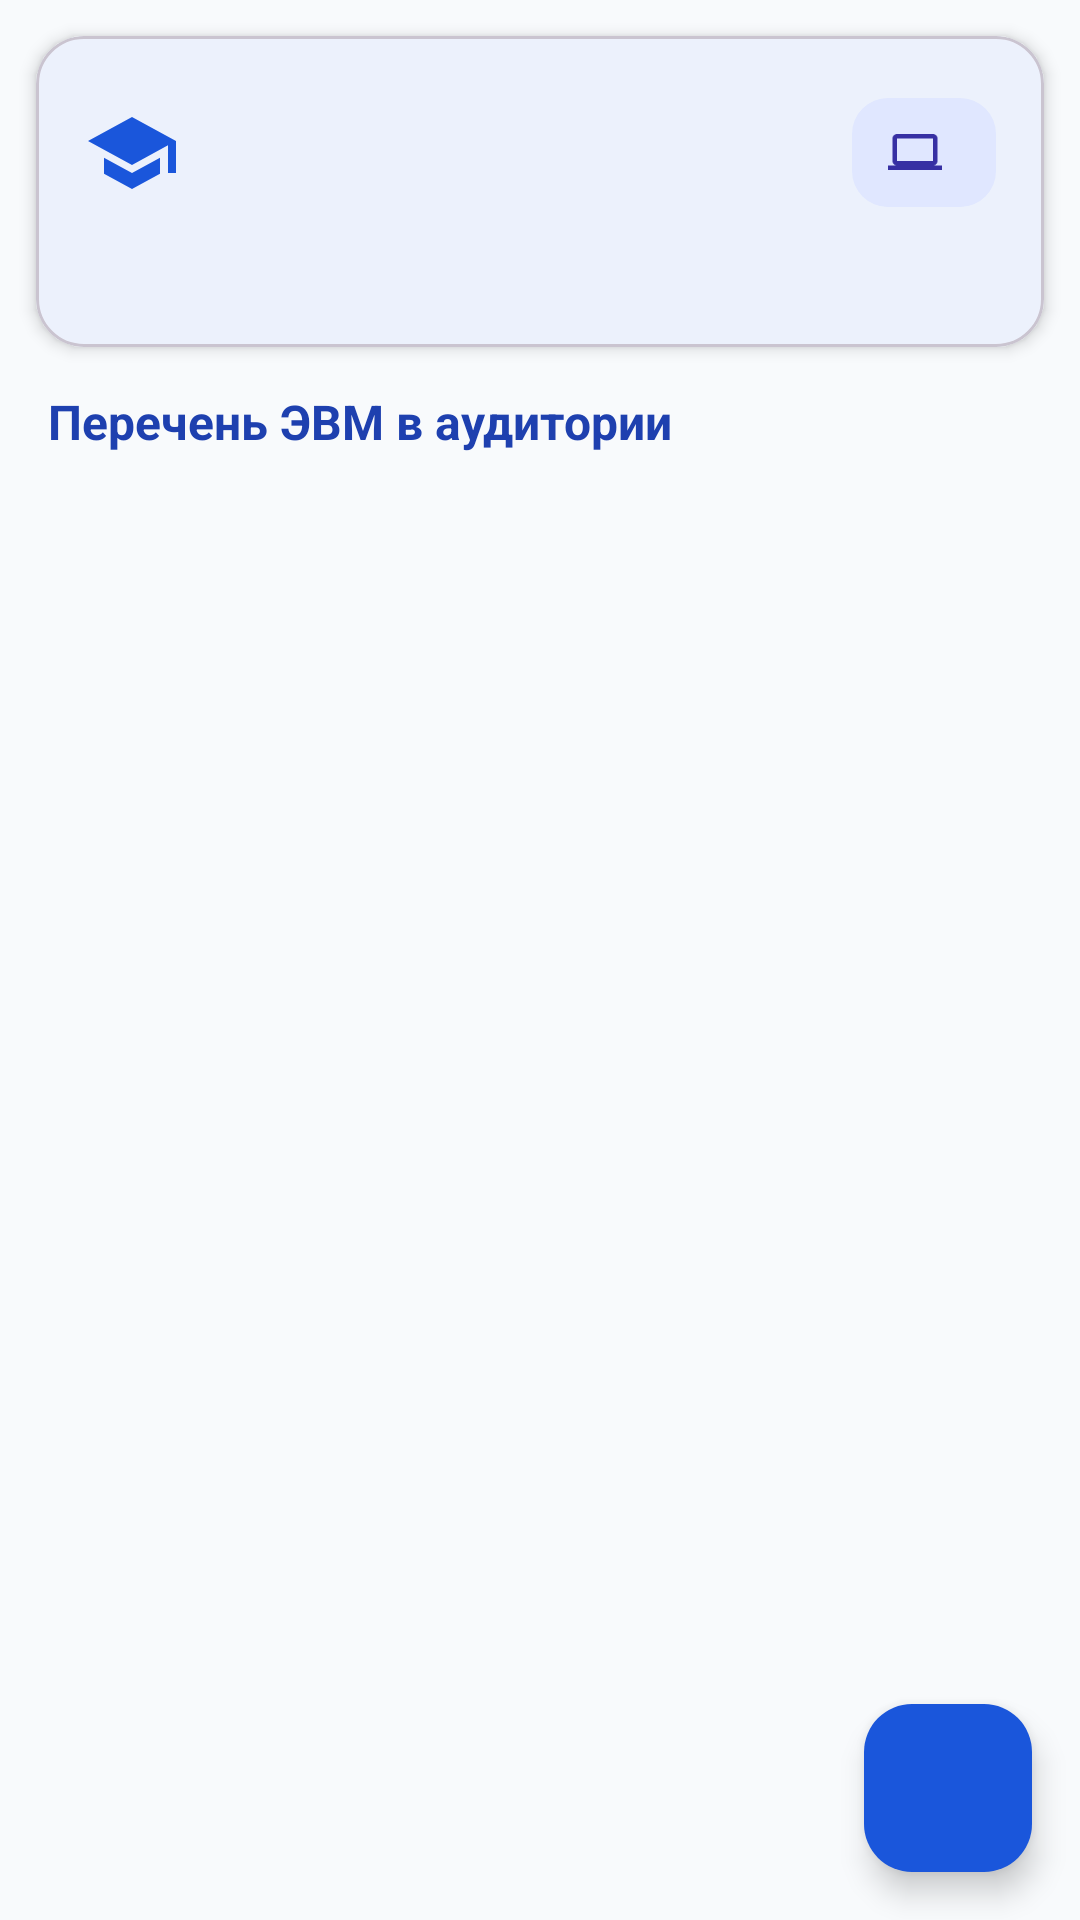

Reconstruct the res/layout file that produces this screen, plus the resources it refers to.
<!-- AndroidManifest.xml: application theme Theme.SoftwareIndex -->
<!-- res/layout/fragment_classroom_detail.xml -->
<?xml version="1.0" encoding="utf-8"?>
<androidx.coordinatorlayout.widget.CoordinatorLayout xmlns:android="http://schemas.android.com/apk/res/android"
    xmlns:app="http://schemas.android.com/apk/res-auto"
    xmlns:tools="http://schemas.android.com/tools"
    android:layout_width="match_parent"
    android:layout_height="match_parent"
    android:background="@color/bg_light">

    <LinearLayout
        android:layout_width="match_parent"
        android:layout_height="match_parent"
        android:orientation="vertical">

        
        <com.google.android.material.card.MaterialCardView
            android:layout_width="match_parent"
            android:layout_height="wrap_content"
            android:layout_marginHorizontal="12dp"
            android:layout_marginTop="12dp"
            android:layout_marginBottom="8dp"
            app:cardBackgroundColor="?attr/colorSurface"
            app:cardCornerRadius="16dp"
            app:cardElevation="3dp"
            app:strokeColor="?attr/colorOutlineVariant"
            app:strokeWidth="1dp">

            <LinearLayout
                android:layout_width="match_parent"
                android:layout_height="wrap_content"
                android:orientation="vertical"
                android:padding="16dp">

                <RelativeLayout
                    android:layout_width="match_parent"
                    android:layout_height="wrap_content">

                    <LinearLayout
                        android:layout_width="wrap_content"
                        android:layout_height="wrap_content"
                        android:layout_alignParentStart="true"
                        android:layout_toStartOf="@id/layout_badge_detail"
                        android:gravity="center_vertical"
                        android:orientation="horizontal">

                        <ImageView
                            android:layout_width="32dp"
                            android:layout_height="32dp"
                            android:contentDescription="@null"
                            android:src="@drawable/ic_classroom"
                            app:tint="?attr/colorPrimary" />

                        <LinearLayout
                            android:layout_width="wrap_content"
                            android:layout_height="wrap_content"
                            android:layout_marginStart="12dp"
                            android:orientation="vertical">

                            
                            <TextView
                                android:id="@+id/tv_detail_room_number"
                                android:layout_width="wrap_content"
                                android:layout_height="wrap_content"
                                android:textColor="?attr/colorOnSurface"
                                android:textSize="20sp"
                                android:textStyle="bold"
                                tools:text="Аудитория 101" />

                            
                            <TextView
                                android:id="@+id/tv_detail_department"
                                android:layout_width="wrap_content"
                                android:layout_height="wrap_content"
                                android:textColor="?attr/colorOnSurfaceVariant"
                                android:textSize="14sp"
                                tools:text="Кафедра ПО" />
                        </LinearLayout>
                    </LinearLayout>

                    
                    <LinearLayout
                        android:id="@+id/layout_badge_detail"
                        android:layout_width="wrap_content"
                        android:layout_height="wrap_content"
                        android:layout_alignParentEnd="true"
                        android:layout_centerVertical="true"
                        android:background="@drawable/bg_badge"
                        android:gravity="center"
                        android:orientation="horizontal"
                        android:paddingHorizontal="12dp"
                        android:paddingVertical="8dp">

                        <ImageView
                            android:layout_width="18dp"
                            android:layout_height="18dp"
                            android:contentDescription="@null"
                            android:src="@drawable/ic_computer"
                            app:tint="@color/badge_text" />

                        <TextView
                            android:id="@+id/tv_detail_pc_count"
                            android:layout_width="wrap_content"
                            android:layout_height="wrap_content"
                            android:layout_marginStart="6dp"
                            android:textColor="@color/badge_text"
                            android:textSize="15sp"
                            android:textStyle="bold"
                            tools:text="15 ЭВМ" />
                    </LinearLayout>
                </RelativeLayout>

                
                <TextView
                    android:id="@+id/tv_detail_notes"
                    android:layout_width="match_parent"
                    android:layout_height="wrap_content"
                    android:layout_marginTop="8dp"
                    android:textColor="?attr/colorOnSurfaceVariant"
                    android:textSize="13sp"
                    android:textStyle="italic"
                    tools:text="Лаборатория базового программирования" />

            </LinearLayout>
        </com.google.android.material.card.MaterialCardView>

        
        <RelativeLayout
            android:layout_width="match_parent"
            android:layout_height="wrap_content"
            android:layout_marginHorizontal="16dp"
            android:layout_marginVertical="6dp">

            <TextView
                android:layout_width="wrap_content"
                android:layout_height="wrap_content"
                android:layout_alignParentStart="true"
                android:layout_centerVertical="true"
                android:text="@string/title_computers_in_room"
                android:textColor="@color/primary_dark"
                android:textSize="16sp"
                android:textStyle="bold" />

        </RelativeLayout>

        
        <FrameLayout
            android:layout_width="match_parent"
            android:layout_height="0dp"
            android:layout_weight="1">

            
            <androidx.recyclerview.widget.RecyclerView
                android:id="@+id/rv_computers"
                android:layout_width="match_parent"
                android:layout_height="match_parent"
                android:clipToPadding="false"
                android:paddingBottom="80dp"
                tools:listitem="@layout/item_computer" />

            
            <LinearLayout
                android:id="@+id/layout_empty_computers"
                android:layout_width="match_parent"
                android:layout_height="wrap_content"
                android:layout_gravity="center"
                android:gravity="center"
                android:orientation="vertical"
                android:padding="32dp"
                android:visibility="gone"
                tools:visibility="visible">

                <ImageView
                    android:layout_width="64dp"
                    android:layout_height="64dp"
                    android:contentDescription="@null"
                    android:src="@drawable/ic_computer"
                    app:tint="@color/text_secondary" />

                <TextView
                    android:layout_width="wrap_content"
                    android:layout_height="wrap_content"
                    android:layout_marginTop="16dp"
                    android:text="@string/empty_computers_title"
                    android:textColor="@color/text_primary"
                    android:textSize="18sp"
                    android:textStyle="bold" />

                <TextView
                    android:layout_width="wrap_content"
                    android:layout_height="wrap_content"
                    android:layout_marginTop="8dp"
                    android:gravity="center"
                    android:text="@string/empty_computers_subtitle"
                    android:textColor="@color/text_primary"
                    android:textSize="14sp" />
            </LinearLayout>
        </FrameLayout>
    </LinearLayout>

    
    <com.google.android.material.floatingactionbutton.FloatingActionButton
        android:id="@+id/fab_add_computer"
        android:layout_width="wrap_content"
        android:layout_height="wrap_content"
        android:layout_gravity="bottom|end"
        android:layout_margin="16dp"
        android:contentDescription="@string/title_add_computer"
        app:backgroundTint="?attr/colorPrimary"
        app:srcCompat="@drawable/ic_add"
        app:tint="@color/white" />

</androidx.coordinatorlayout.widget.CoordinatorLayout>
<!-- res/layout/item_computer.xml (included above) -->
<?xml version="1.0" encoding="utf-8"?>
<com.google.android.material.card.MaterialCardView xmlns:android="http://schemas.android.com/apk/res/android"
    xmlns:app="http://schemas.android.com/apk/res-auto"
    xmlns:tools="http://schemas.android.com/tools"
    android:id="@+id/card_view_computer"
    android:layout_width="match_parent"
    android:layout_height="wrap_content"
    android:layout_marginHorizontal="12dp"
    android:layout_marginVertical="6dp"
    app:cardBackgroundColor="?attr/colorSurface"
    app:cardCornerRadius="14dp"
    app:cardElevation="2dp"
    app:strokeColor="?attr/colorOutlineVariant"
    app:strokeWidth="1dp">

    <LinearLayout
        android:layout_width="match_parent"
        android:layout_height="wrap_content"
        android:orientation="vertical"
        android:padding="14dp">

        
        <LinearLayout
            android:layout_width="match_parent"
            android:layout_height="wrap_content"
            android:gravity="center_vertical"
            android:orientation="horizontal">

            <ImageView
                android:layout_width="24dp"
                android:layout_height="24dp"
                android:contentDescription="@null"
                android:src="@drawable/ic_computer"
                app:tint="?attr/colorPrimary" />

            <TextView
                android:id="@+id/tv_computer_name"
                android:layout_width="0dp"
                android:layout_height="wrap_content"
                android:layout_marginStart="10dp"
                android:layout_weight="1"
                android:textColor="?attr/colorOnSurface"
                android:textSize="16sp"
                android:textStyle="bold"
                tools:text="Рабочая станция №1" />
        </LinearLayout>

        <View
            android:layout_width="match_parent"
            android:layout_height="1dp"
            android:layout_marginTop="10dp"
            android:layout_marginBottom="10dp"
            android:background="?attr/colorOutlineVariant" />

        
        <LinearLayout
            android:layout_width="match_parent"
            android:layout_height="wrap_content"
            android:orientation="horizontal">

            <ImageView
                android:layout_width="18dp"
                android:layout_height="18dp"
                android:layout_marginTop="2dp"
                android:contentDescription="@null"
                android:src="@drawable/ic_specs"
                app:tint="?attr/colorSecondary" />

            <TextView
                android:id="@+id/tv_computer_specs"
                android:layout_width="match_parent"
                android:layout_height="wrap_content"
                android:layout_marginStart="8dp"
                android:lineSpacingExtra="2dp"
                android:textColor="?attr/colorOnSurface"
                android:textSize="13sp"
                tools:text="Intel Core i5-11400, 16 ГБ ОЗУ, SSD 512 ГБ, Intel UHD 730" />
        </LinearLayout>

        
        <LinearLayout
            android:layout_width="match_parent"
            android:layout_height="wrap_content"
            android:layout_marginTop="6dp"
            android:gravity="end|center_vertical"
            android:orientation="horizontal">

            
            <com.google.android.material.button.MaterialButton
                android:id="@+id/btn_edit_comp"
                style="@style/Widget.Material3.Button.TextButton"
                android:layout_width="wrap_content"
                android:layout_height="wrap_content"
                android:text="@string/btn_edit_short"
                android:textColor="?attr/colorPrimary"
                android:textSize="12sp"
                app:icon="@drawable/ic_edit"
                app:iconSize="14dp"
                app:iconTint="?attr/colorPrimary" />

            
            <com.google.android.material.button.MaterialButton
                android:id="@+id/btn_delete_comp"
                style="@style/Widget.Material3.Button.TextButton"
                android:layout_width="wrap_content"
                android:layout_height="wrap_content"
                android:layout_marginStart="4dp"
                android:text="@string/btn_delete_short"
                android:textColor="#EF4444"
                android:textSize="12sp"
                app:icon="@drawable/ic_delete"
                app:iconSize="14dp"
                app:iconTint="#EF4444" />
        </LinearLayout>
    </LinearLayout>
</com.google.android.material.card.MaterialCardView>
<!-- resources referenced by this layout -->
<resources>
  <color name="badge_text">#3730A3</color>
  <color name="bg_light">#F8FAFC</color>
  <color name="primary_dark">#1E40AF</color>
  <color name="text_primary">#0F172A</color>
  <color name="text_secondary">#64748B</color>
  <color name="white">#FFFFFFFF</color>
  <!-- drawable bg_badge (drawable) -->
  <?xml version="1.0" encoding="utf-8"?>
  <shape xmlns:android="http://schemas.android.com/apk/res/android"
      android:shape="rectangle">
      <solid android:color="@color/badge_bg" />
      <corners android:radius="12dp" />
  </shape>
  <!-- drawable ic_classroom (drawable) -->
  <vector xmlns:android="http://schemas.android.com/apk/res/android"
      android:width="24dp"
      android:height="24dp"
      android:viewportWidth="24"
      android:viewportHeight="24">
      <path
          android:fillColor="#FF000000"
          android:pathData="M12,3L1,9l11,6l9,-4.91V17h2V9L12,3zM5,13.18v4l7,3.82l7,-3.82v-4L12,17L5,13.18z" />
  </vector>
  <!-- drawable ic_computer (drawable) -->
  <vector xmlns:android="http://schemas.android.com/apk/res/android"
      android:width="24dp"
      android:height="24dp"
      android:viewportWidth="24"
      android:viewportHeight="24">
      <path
          android:fillColor="#FF000000"
          android:pathData="M20,18c1.1,0 1.99,-0.9 1.99,-2L22,6c0,-1.1 -0.9,-2 -2,-2L4,4c-1.1,0 -2,0.9 -2,2v10c0,1.1 0.9,2 2,2L0,18v2h24v-2h-4zM4,6h16v10L4,16L4,6z" />
  </vector>
  <!-- drawable ic_specs (drawable) -->
  <vector xmlns:android="http://schemas.android.com/apk/res/android"
      android:width="24dp"
      android:height="24dp"
      android:viewportWidth="24"
      android:viewportHeight="24">
      <path
          android:fillColor="#FF000000"
          android:pathData="M15,9H9v6h6V9zm-2,4h-2v-2h2v2zm8-2V9h-2V7c0-1.1-.9-2-2-2h-2V3h-2v2h-2V3H9v2H7c-1.1,0-2,.9-2,2v2H3v2h2v2H3v2h2v2c0,1.1.9,2 2,2h2v2h2v-2h2v2h2v-2h2c1.1,0 2-.9 2-2v-2h2v-2h-2v-2h2zm-4,6H7V7h10v10z" />
  </vector>
  <string name="btn_delete_short">Уд.</string>
  <string name="btn_edit_short">Изм.</string>
  <string name="empty_computers_subtitle">Нажмите кнопку «Добавить ЭВМ в класс», чтобы внести компьютеры оборудования.</string>
  <string name="empty_computers_title">В этом классе еще нет ЭВМ</string>
  <string name="title_add_computer">Добавить ЭВМ в класс</string>
  <string name="title_computers_in_room">Перечень ЭВМ в аудитории</string>
  <style name="Theme.SoftwareIndex" parent="Base.Theme.SoftwareIndex" />
  <color name="badge_bg">#E0E7FF</color>
  <style name="Base.Theme.SoftwareIndex" parent="Theme.Material3.DayNight.NoActionBar">
          <item name="colorPrimary">@color/primary_blue</item>
          <item name="colorOnPrimary">@color/on_primary</item>
          <item name="colorSecondary">@color/secondary_teal</item>
          <item name="android:colorBackground">@color/bg_light</item>
          <item name="colorSurface">@color/surface_card</item>
      </style>
  <color name="primary_blue">#1A56DB</color>
  <color name="on_primary">#FFFFFF</color>
  <color name="secondary_teal">#0D9488</color>
  <color name="surface_card">#FFFFFF</color>
</resources>
